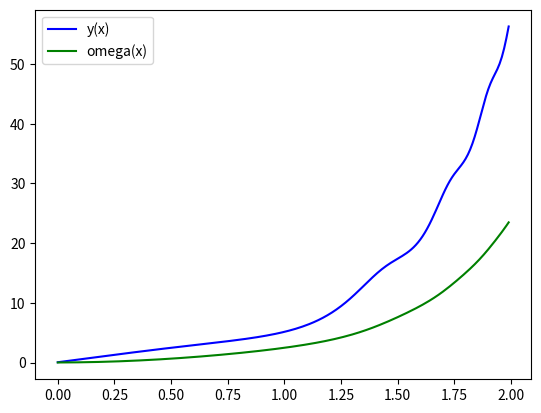

Write Python code to recreate this figure.
import numpy as np
from scipy.integrate import odeint
import matplotlib.pyplot as plt

x = np.arange(0, 2, 0.01)

def diff_func(z, x):
    y, omega = z
    
    dydx = omega
    
    domega_dx = - np.sin(y) * omega + 3 * x * y + 5
    
    return dydx, domega_dx

y0 = 0.01
omega0 = 0.05
z0 = y0, omega0

sol = odeint(diff_func, z0, x)


plt.plot(x, sol[:, 1], 'b', label = 'y(x)')
plt.plot(x, sol[:, 0], 'g', label = 'omega(x)')

plt.legend()
plt.show()


